Run: headless pygame with SDL's dummy video driver; simulated clock (each Clock.tick advances the game by its frame time, no real sleeping); random seed 0; keys injected as events and as key.get_pressed() state; no mouse input.
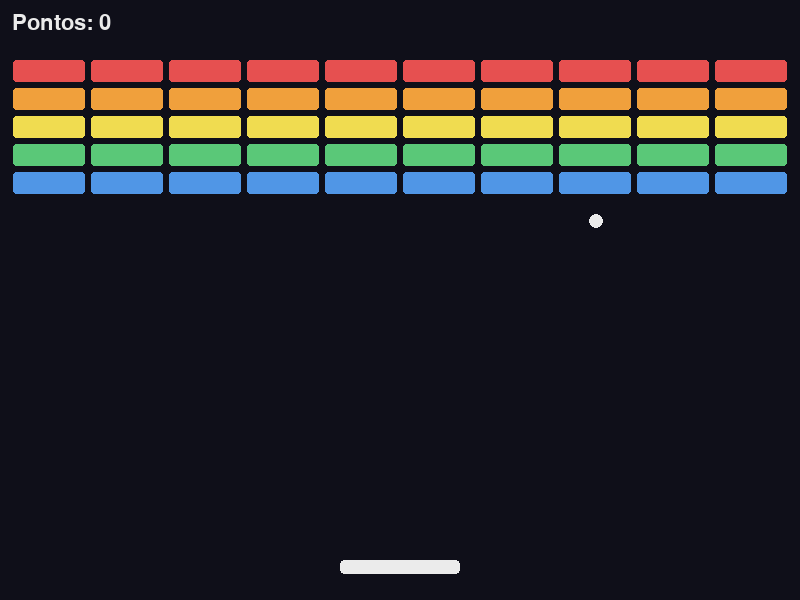
Frame 1 of 4 · flips 1–60 · no input
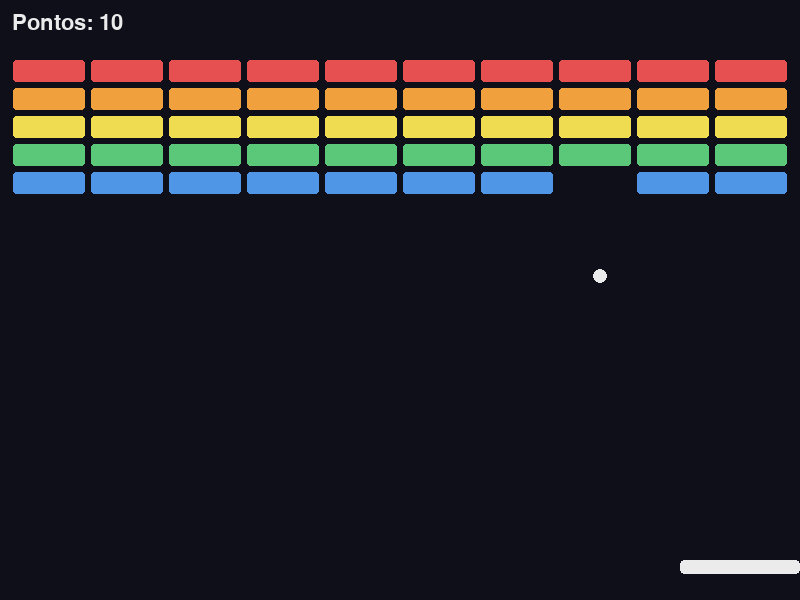
Frame 2 of 4 · flips 61–180 · tapped SPACE, RETURN · held RIGHT (→), D
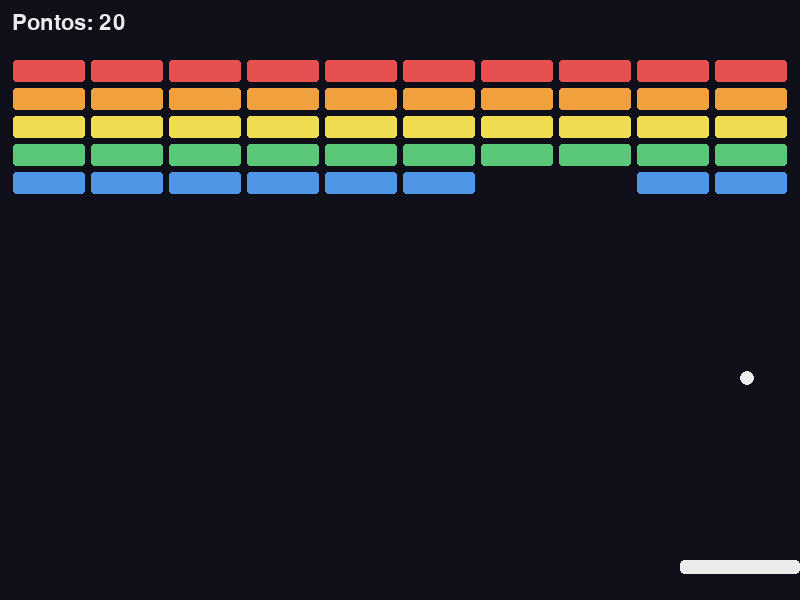
Frame 3 of 4 · flips 181–300 · held DOWN (↓), S
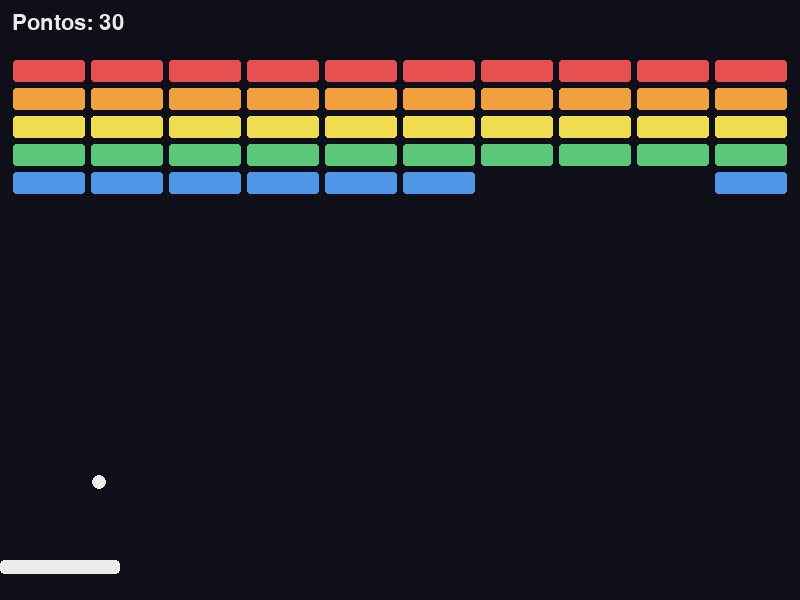
Frame 4 of 4 · flips 301–420 · held LEFT (←), A, UP (↑), W

The pygame program that drew these frames:

"""Breakout em Pygame — parte 3/5 — parte-03-quebrar-tijolos
Evolução do Pong: mesma raquete/bola, agora com tijolos. Sem assets externos.
Rode com:  python main.py
"""
import pygame

LARGURA, ALTURA = 800, 600
FPS = 60
COR_FUNDO = (15, 15, 25)
COR_OBJ = (235, 235, 235)
VEL_RAQUETE = 520
VEL_BOLA = 340
CORES_LINHAS = [(230, 80, 80), (240, 160, 60), (240, 220, 80), (90, 200, 120), (80, 150, 230)]
COLUNAS, LINHAS = 10, 5
TIJ_L, TIJ_A, ESPACO, TOPO = 72, 22, 6, 60

pygame.init()
tela = pygame.display.set_mode((LARGURA, ALTURA))
pygame.display.set_caption("Breakout")
relogio = pygame.time.Clock()
fonte = pygame.font.Font(None, 32)

raquete = pygame.Rect(LARGURA // 2 - 60, ALTURA - 40, 120, 14)
bola = pygame.Rect(0, 0, 14, 14)
bx = by = vx = vy = 0.0


def lancar_bola():
    """Bola em cima da raquete, subindo."""
    global bx, by, vx, vy
    bx, by = raquete.centerx - 7, raquete.top - 20
    vx, vy = VEL_BOLA * 0.6, -VEL_BOLA


def criar_tijolos():
    tijolos = []
    x0 = (LARGURA - (COLUNAS * TIJ_L + (COLUNAS - 1) * ESPACO)) // 2
    for lin in range(LINHAS):
        for col in range(COLUNAS):
            r = pygame.Rect(x0 + col * (TIJ_L + ESPACO), TOPO + lin * (TIJ_A + ESPACO), TIJ_L, TIJ_A)
            tijolos.append({"rect": r, "cor": CORES_LINHAS[lin]})
    return tijolos


def rebater_no_tijolo(r):
    """Decide o lado da colisão pela MENOR sobreposição e inverte o eixo certo."""
    global vx, vy, bx, by
    sobre_x = min(bola.right - r.left, r.right - bola.left)
    sobre_y = min(bola.bottom - r.top, r.bottom - bola.top)
    if sobre_x < sobre_y:  # bateu na lateral
        vx = -vx
        bx += -sobre_x if bola.centerx < r.centerx else sobre_x
    else:  # bateu em cima ou embaixo
        vy = -vy
        by += -sobre_y if bola.centery < r.centery else sobre_y




lancar_bola()
tijolos = criar_tijolos()
pontos = 0

rodando = True
while rodando:
    dt = relogio.tick(FPS) / 1000

    for evento in pygame.event.get():
        if evento.type == pygame.QUIT:
            rodando = False

    if True:  # na parte 4 vira: if estado == "JOGANDO"
        teclas = pygame.key.get_pressed()
        if teclas[pygame.K_LEFT]:
            raquete.x -= int(VEL_RAQUETE * dt)
        if teclas[pygame.K_RIGHT]:
            raquete.x += int(VEL_RAQUETE * dt)
        raquete.clamp_ip(tela.get_rect())

        bx += vx * dt
        by += vy * dt
        bola.topleft = (round(bx), round(by))
        if bola.left <= 0 or bola.right >= LARGURA:
            vx = -vx
            bx = min(max(bx, 0), LARGURA - bola.width)
        if bola.top <= 0:
            vy = abs(vy)
            by = 0
        if bola.colliderect(raquete) and vy > 0:
            vy = -abs(vy)
            by = raquete.top - bola.height
        if bola.top > ALTURA:  # caiu
            lancar_bola()

        i = bola.collidelist([t["rect"] for t in tijolos])
        if i != -1:
            rebater_no_tijolo(tijolos[i]["rect"])
            tijolos.pop(i)  # remove fora de qualquer for: seguro
            pontos += 10

    tela.fill(COR_FUNDO)
    for t in tijolos:
        pygame.draw.rect(tela, t["cor"], t["rect"], border_radius=3)
    pygame.draw.rect(tela, COR_OBJ, raquete, border_radius=4)
    pygame.draw.ellipse(tela, COR_OBJ, bola)
    tela.blit(fonte.render(f"Pontos: {pontos}", True, COR_OBJ), (12, 12))
    pygame.display.flip()

pygame.quit()
